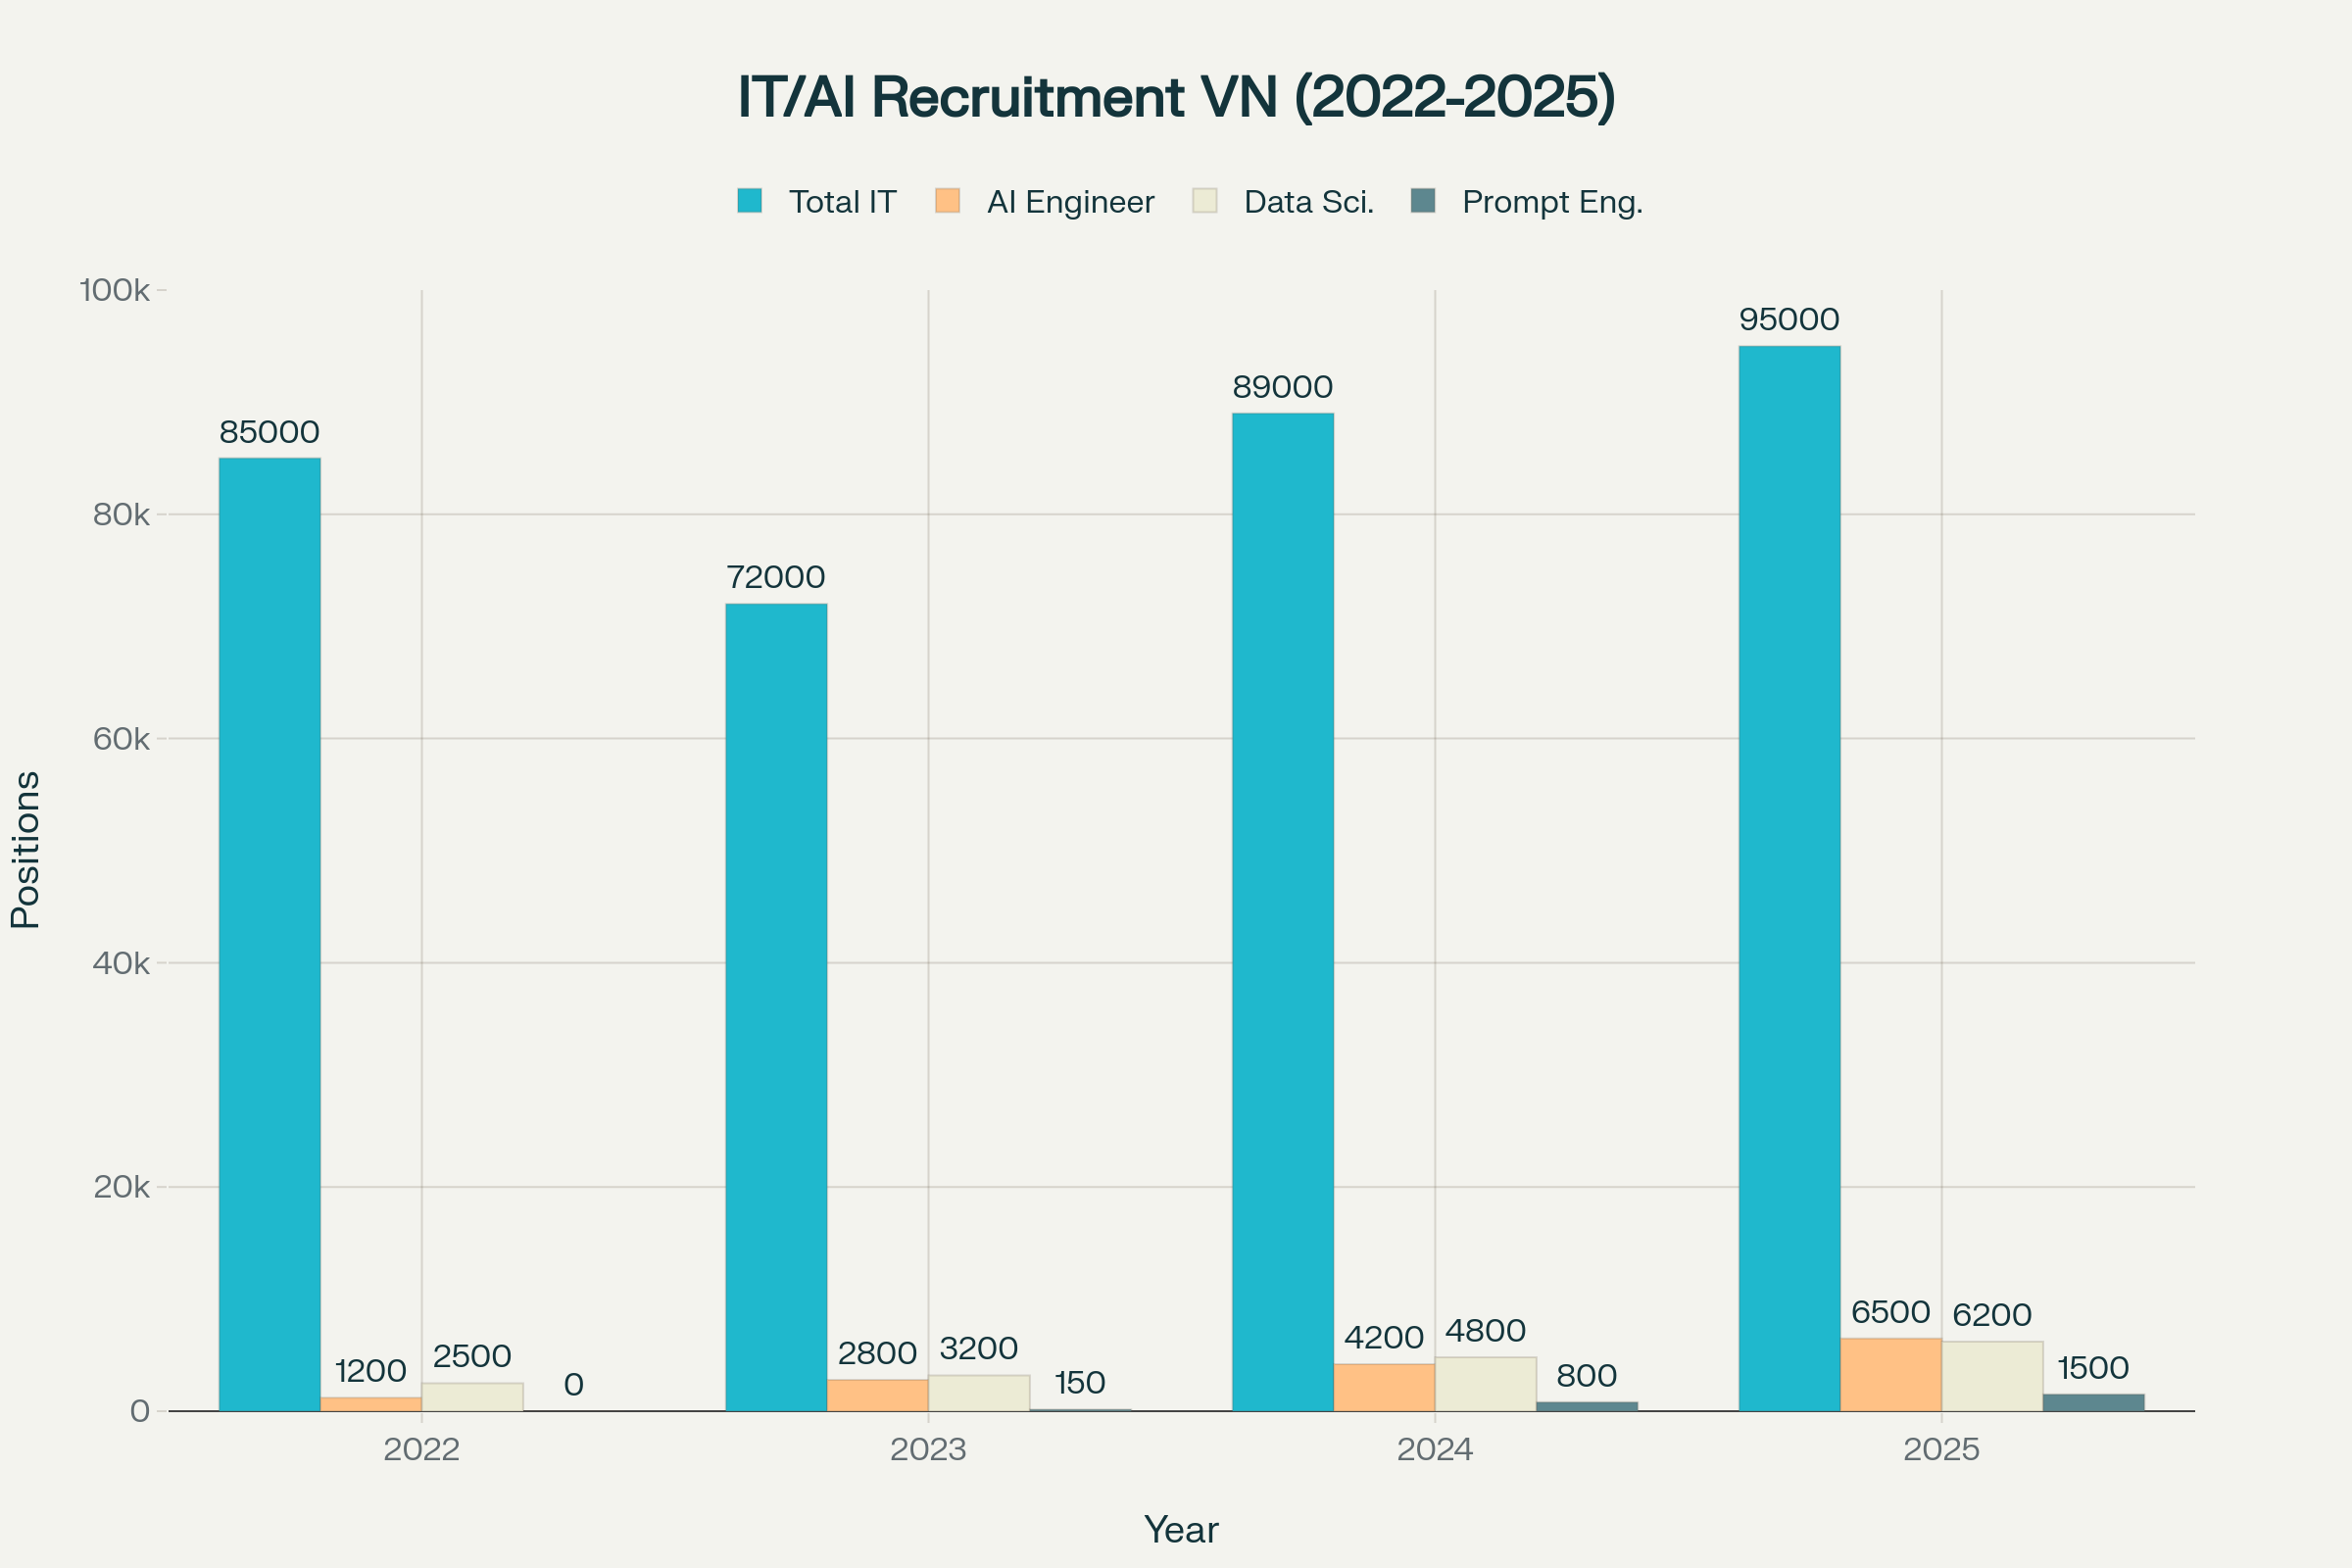

The file beside this chart, header and first rows:
Năm, Tổng số vị trí tuyển dụng IT, Vị trí AI Engineer, Vị trí Data Scientist, Vị trí Prompt Engineer, Tỷ lệ tăng trưởng (%)
2022, 85000, 1200, 2500, 0, 
2023, 72000, 2800, 3200, 150, -15.3
2024, 89000, 4200, 4800, 800, 23.6
2025, 95000, 6500, 6200, 1500, 6.7
